Run: headless pygame with SDL's dummy video driver; simulated clock (each Clock.tick advances the game by its frame time, no real sleeping); random seed 0; keys injected as events and as key.get_pressed() state; mouse plan: one left click at the window centre at the start of phase 2, then a move to the lower-right quarter at the start of phase 3.
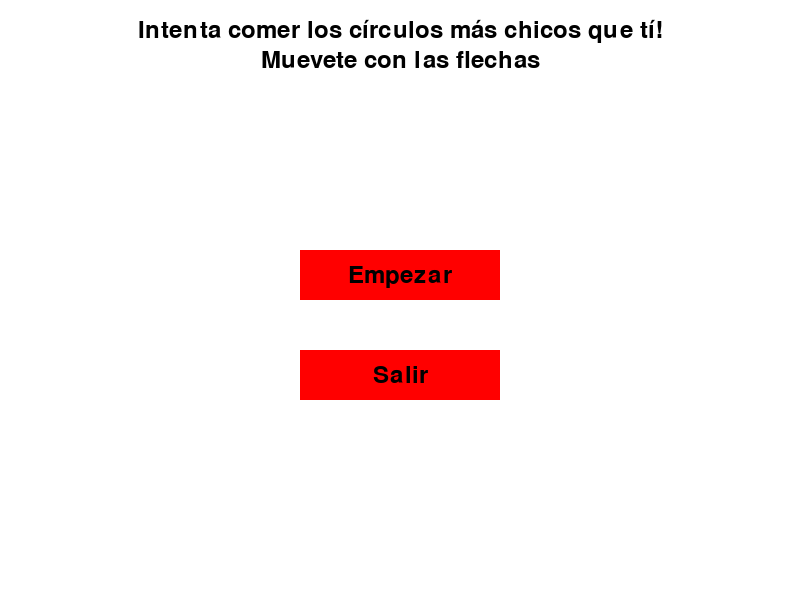
Frame 1 of 4 · flips 1–60 · no input
Frame 2 of 4 · flips 61–180 · clicked the window centre · tapped SPACE, RETURN · held RIGHT (→), D · screen unchanged from frame 1, image omitted
Frame 3 of 4 · flips 181–300 · moved the mouse to the lower-right quarter · held DOWN (↓), S · screen unchanged from frame 2, image omitted
Frame 4 of 4 · flips 301–420 · held LEFT (←), A, UP (↑), W · screen unchanged from frame 3, image omitted

The pygame program that drew these frames:

import sys
import random
import math
import pygame

# Initialize Pygame
pygame.init()

# Constants
WIDTH, HEIGHT = 800, 600
FPS = 60
WHITE = (255, 255, 255)
RED = (255, 0, 0)
BLACK = (0, 0, 0)
GREY = (20, 20, 20)

# Create the screen
screen = pygame.display.set_mode((WIDTH, HEIGHT))
pygame.display.set_caption("Agujeros")

# Clock to control the frame rate
clock = pygame.time.Clock()

# Font for menu text
font = pygame.font.Font(None, 36)

# Function to display text on the screen
def draw_text(text, x, y):
    text_surface = font.render(text, True, BLACK)
    text_rect = text_surface.get_rect(center=(x, y))
    screen.blit(text_surface, text_rect)

# Function to create buttons
class Button:
    def __init__(self, x, y, width, height, text, action):
        self.rect = pygame.Rect(x, y, width, height)
        self.text = text
        self.action = action

    def draw(self):
        pygame.draw.rect(screen, RED, self.rect)
        draw_text(self.text, self.rect.centerx, self.rect.centery)

# Function to create avoider circles
def create_avoider_circle():
    avoider_circle_size_factor = random.uniform(0.6, 0.96)
    avoider_circle_radius = int(player_circle_radius * avoider_circle_size_factor)

    # Generate a random color within the specified range
    avoider_circle_color = (
        random.randint(40, 200),
        random.randint(40, 200),
        random.randint(40, 200)
    )

    avoider_circle_speed = 2

    # Choose a random corner (1, 2, 3, or 4) to place the circle
    corner = random.choice([1, 2, 3, 4])

    if corner == 1:
        # Top-left corner
        avoider_circle_x = random.randint(0, WIDTH // 2)
        avoider_circle_y = random.randint(0, HEIGHT // 2)
    elif corner == 2:
        # Top-right corner
        avoider_circle_x = random.randint(WIDTH // 2, WIDTH - avoider_circle_radius)
        avoider_circle_y = random.randint(0, HEIGHT // 2)
    elif corner == 3:
        # Bottom-left corner
        avoider_circle_x = random.randint(0, WIDTH // 2)
        avoider_circle_y = random.randint(HEIGHT // 2, HEIGHT - avoider_circle_radius)
    else:
        # Bottom-right corner
        avoider_circle_x = random.randint(WIDTH // 2, WIDTH - avoider_circle_radius)
        avoider_circle_y = random.randint(HEIGHT // 2, HEIGHT - avoider_circle_radius)

    return {'radius': avoider_circle_radius, 'color': avoider_circle_color, 'speed': avoider_circle_speed, 'x': avoider_circle_x, 'y': avoider_circle_y, 'direction': math.radians(random.uniform(0, 360))}

# Create buttons for the menu
start_button = Button(WIDTH // 2 - 100, HEIGHT // 2 - 50, 200, 50, "Empezar", "start")
quit_button = Button(WIDTH // 2 - 100, HEIGHT // 2 + 50, 200, 50, "Salir", "quit")

# List of buttons
buttons = [start_button, quit_button]

# Main menu loop
in_menu = True
while in_menu:
    for event in pygame.event.get():
        if event.type == pygame.QUIT:
            in_menu = False
        elif event.type == pygame.MOUSEBUTTONDOWN and event.button == 1:
            # Check if any button was clicked
            for button in buttons:
                if button.rect.collidepoint(event.pos):
                    if button.action == "start":
                        in_menu = False  # Start the game
                    elif button.action == "quit":
                        pygame.quit()
                        sys.exit()

    # Clear the screen
    screen.fill(WHITE)
    draw_text("Intenta comer los círculos más chicos que tí!",WIDTH/2, 30 )
    draw_text("Muevete con las flechas",WIDTH/2, 60 )

    # Draw buttons
    for button in buttons:
        button.draw()

    # Update the display
    pygame.display.flip()

    # Cap the frame rate
    clock.tick(FPS)

# Game loop
player_circle_radius = 30
player_circle_color = (20, 20, 20)
circle_x = WIDTH // 2
circle_y = HEIGHT // 2
circle_speed = 5


# Create multiple avoider circles at the start of the game
num_avoider_circles = 3
avoider_circles = [create_avoider_circle() for _ in range(num_avoider_circles)]

eaten_count = 0  # Counter for red circles eaten by the player

# Timer variables
start_time = pygame.time.get_ticks()  # Get the initial time in milliseconds
seconds_passed = 0

# Game over flag
game_over = False
game_won = False

# Create a button for going back to the main menu
menu_button = Button(WIDTH // 2 - 100, HEIGHT // 2 + 50, 200, 50, "Main Menu", "menu")

# Main game loop
while not in_menu and not game_over and not game_won:
    for event in pygame.event.get():
        if event.type == pygame.QUIT:
            in_menu = True  # Go back to the main menu

    keys = pygame.key.get_pressed()

    if not game_over:
        # Update circle position based on arrow keys
        if keys[pygame.K_LEFT] and circle_x > player_circle_radius:
            circle_x -= circle_speed
        if keys[pygame.K_RIGHT] and circle_x < WIDTH - player_circle_radius:
            circle_x += circle_speed
        if keys[pygame.K_UP] and circle_y > player_circle_radius:
            circle_y -= circle_speed
        if keys[pygame.K_DOWN] and circle_y < HEIGHT - player_circle_radius:
            circle_y += circle_speed

        # Update avoider circle positions to follow a random direction each second
        for avoider_circle in avoider_circles:
            avoider_circle['x'] += avoider_circle['speed'] * math.cos(avoider_circle['direction'])
            avoider_circle['y'] += avoider_circle['speed'] * math.sin(avoider_circle['direction'])

            # Ensure avoider circles stay within the screen boundaries
            avoider_circle['x'] = max(avoider_circle['radius'], min(avoider_circle['x'], WIDTH - avoider_circle['radius']))
            avoider_circle['y'] = max(avoider_circle['radius'], min(avoider_circle['y'], HEIGHT - avoider_circle['radius']))

        # Check collision between player and avoider circles
        for avoider_circle in avoider_circles:
            distance = ((circle_x - avoider_circle['x'])**2 + (circle_y - avoider_circle['y'])**2)**0.5
            if distance < player_circle_radius + avoider_circle['radius']:
                # Check if avoider circle is bigger than the player circle
                if avoider_circle['radius'] > player_circle_radius:
                    # Game over
                    game_over = True
                else:
                    # Player circle "eats" the red one and grows by 10%
                    player_circle_radius += player_circle_radius * 0.1
                    eaten_count += 1
                    # Remove the eaten circle
                    avoider_circles.remove(avoider_circle)
                    # Create two new circles
                    avoider_circles.extend([create_avoider_circle() for _ in range(2)])
                    if eaten_count > 9:
                        game_won = True

        # Decrease the size of the avoider circles by 1% each second
        current_time = pygame.time.get_ticks()
        elapsed_time = current_time - start_time
        if elapsed_time >= 300:  # 1000 milliseconds = 1 second
            for avoider_circle in avoider_circles:
                avoider_circle['radius'] *= 1.03  # Increase size by 3%
                avoider_circle['direction'] = math.radians(random.uniform(0, 360))  # Choose a new random direction
            start_time = current_time  # Reset the timer

        # Clear the screen
        screen.fill(WHITE)

        # Draw the player's circle
        pygame.draw.circle(screen, player_circle_color, (int(circle_x), int(circle_y)), int(player_circle_radius))

        # Draw the avoider circles
        for avoider_circle in avoider_circles:
            pygame.draw.circle(screen, avoider_circle['color'], (int(avoider_circle['x']), int(avoider_circle['y'])), int(avoider_circle['radius']))

        # Display the counter for red circles eaten in the upper right corner
        draw_text(f"Puntos: {eaten_count}", WIDTH - 100, 20)

        # Update the display
        pygame.display.flip()

        # Cap the frame rate
        clock.tick(FPS)

    # Game over loop
while game_won:
    for event in pygame.event.get():
        if event.type == pygame.QUIT:
                pygame.quit()
                sys.exit()
        elif event.type == pygame.MOUSEBUTTONDOWN and event.button == 1:
            # Check if the quit button was clicked
            if quit_button.rect.collidepoint(event.pos):
                pygame.quit()
                sys.exit()

    # Clear the screen
    screen.fill(WHITE)

    # Display game over text
    draw_text("Juego acabado, Ganaste!", WIDTH // 2, HEIGHT // 2 - 50)
    draw_text(f"Puntos: 10", WIDTH // 2, HEIGHT // 2)


    quit_button.draw()

    # Update the display
    pygame.display.flip()

    # Cap the frame rate
    clock.tick(FPS)


# Game over loop
while game_over:
    for event in pygame.event.get():
        if event.type == pygame.QUIT:
                pygame.quit()
                sys.exit()
        elif event.type == pygame.MOUSEBUTTONDOWN and event.button == 1:
            # Check if the quit button was clicked
            if quit_button.rect.collidepoint(event.pos):
                pygame.quit()
                sys.exit()

    # Clear the screen
    screen.fill(WHITE)

    # Display game over text
    draw_text("Juego acabado", WIDTH // 2, HEIGHT // 2 - 50)
    draw_text(f"Puntos: {eaten_count}", WIDTH // 2, HEIGHT // 2)


    quit_button.draw()

    # Update the display
    pygame.display.flip()

    # Cap the frame rate
    clock.tick(FPS)



# Main menu loop
while in_menu:
    for event in pygame.event.get():
        if event.type == pygame.QUIT:
            in_menu = False
        elif event.type == pygame.MOUSEBUTTONDOWN and event.button == 1:
            # Check if any button was clicked
            for button in buttons:
                if button.rect.collidepoint(event.pos):
                    if button.action == "start":
                        in_menu = False  # Start the game
                    elif button.action == "quit":
                        pygame.quit()
                        sys.exit()

    # Clear the screen
    screen.fill(WHITE)

    # Draw buttons
    for button in buttons:
        button.draw()

    # Update the display
    pygame.display.flip()

    # Cap the frame rate
    clock.tick(FPS)

# Quit Pygame
pygame.quit()
sys.exit()
